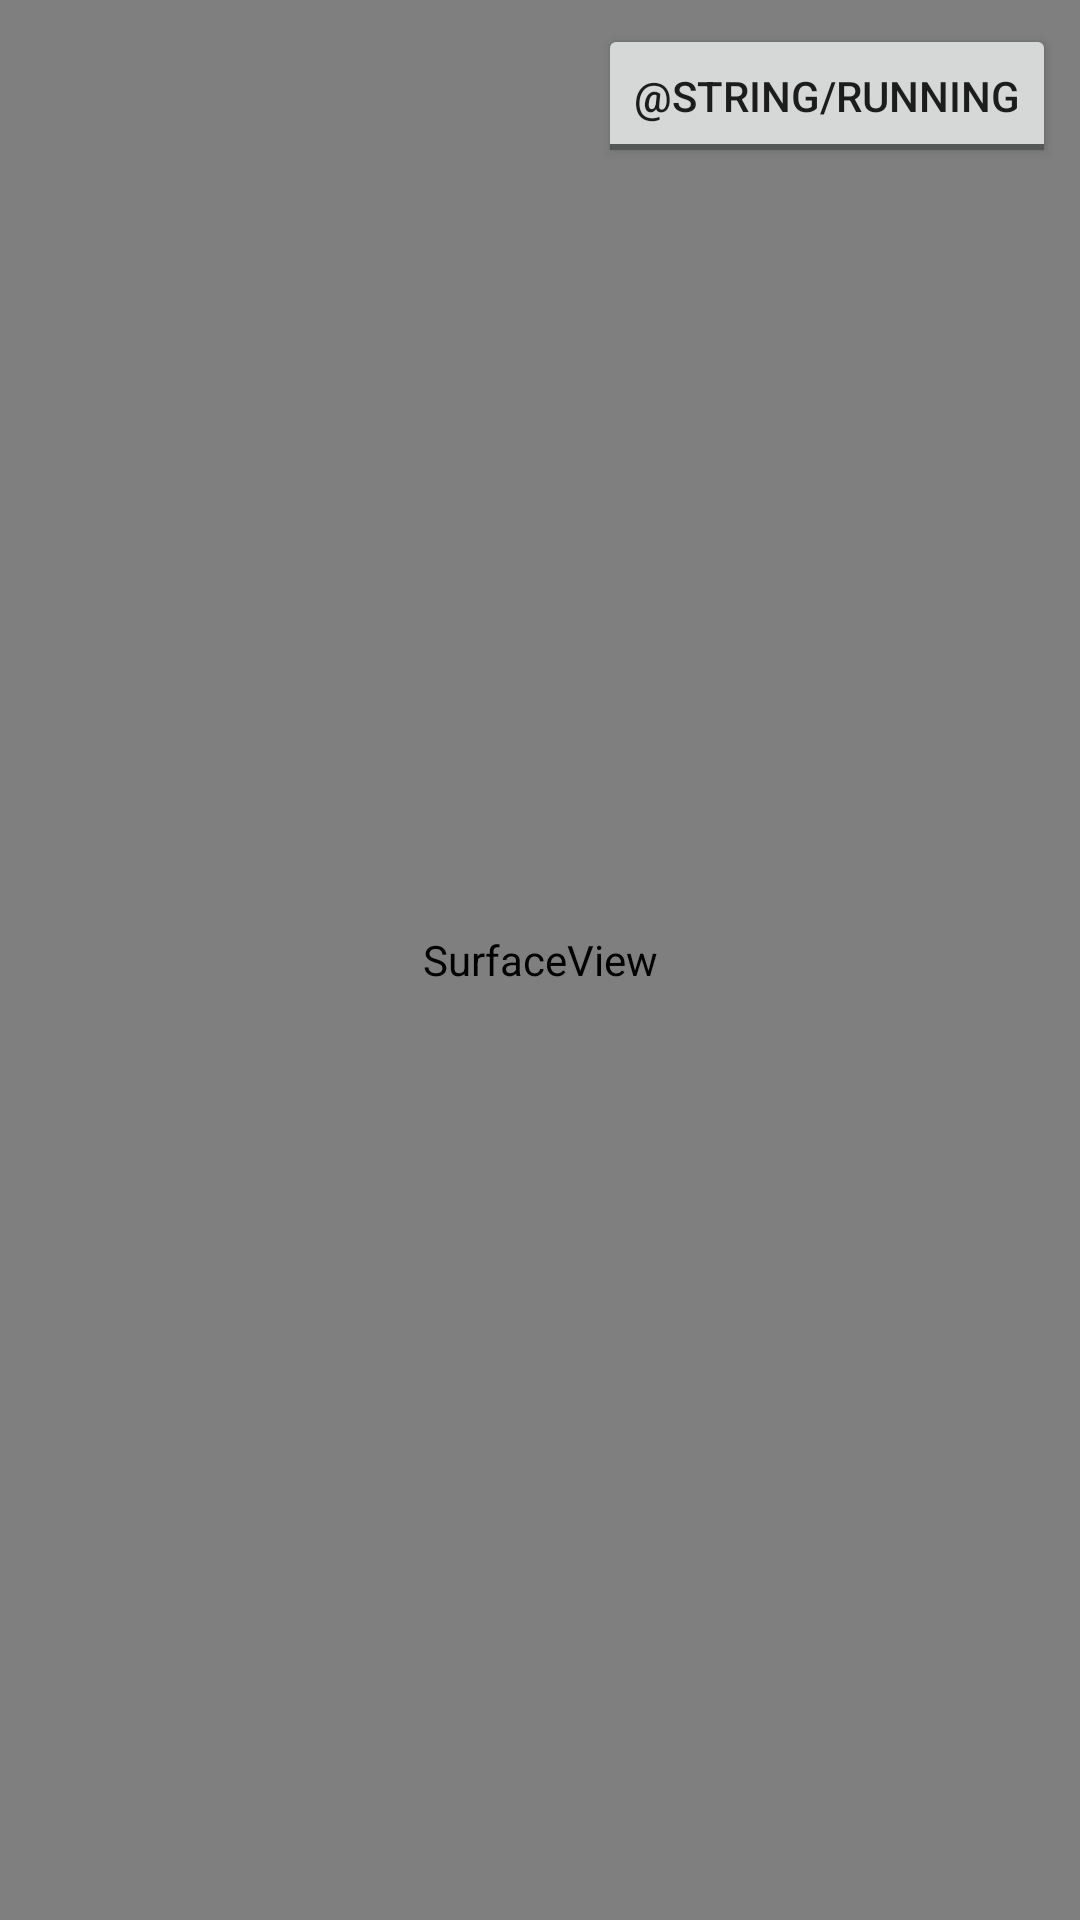

Here is an Android app screen rendered from its layout file. Give the layout XML and the strings, colors and styles it references.
<!-- AndroidManifest.xml: application theme AppTheme -->
<!-- res/layout/activity_game.xml -->
<?xml version="1.0" encoding="utf-8"?>
<androidx.constraintlayout.widget.ConstraintLayout
        xmlns:android="http://schemas.android.com/apk/res/android"
        xmlns:app="http://schemas.android.com/apk/res-auto"
        android:layout_width="match_parent"
        android:layout_height="match_parent">
    <SurfaceView
        android:id="@+id/game_surface"
        android:layout_width="match_parent"
        android:layout_height="match_parent"
        app:layout_constraintTop_toTopOf="parent"
        app:layout_constraintBottom_toBottomOf="parent"
        app:layout_constraintStart_toStartOf="parent"
        app:layout_constraintEnd_toEndOf="parent"/>
    <ToggleButton
        android:id="@+id/pause_button"
        android:layout_width="wrap_content"
        android:layout_height="wrap_content"
        android:layout_margin="8dp"
        android:textOn="@string/paused"
        android:textOff="@string/running"
        app:layout_constraintTop_toTopOf="parent"
        app:layout_constraintEnd_toEndOf="parent"/>
</androidx.constraintlayout.widget.ConstraintLayout>
<!-- resources referenced by this layout -->
<resources>
  <style name="AppTheme" parent="Theme.AppCompat.Light.DarkActionBar">
          
          <item name="colorPrimary">@color/colorPrimary</item>
          <item name="colorPrimaryDark">@color/colorPrimaryDark</item>
          <item name="colorAccent">@color/colorAccent</item>
      </style>
  <color name="colorPrimary">#7EC0EE</color>
  <color name="colorPrimaryDark">#6499BE</color>
  <color name="colorAccent">#eeac7e</color>
</resources>
